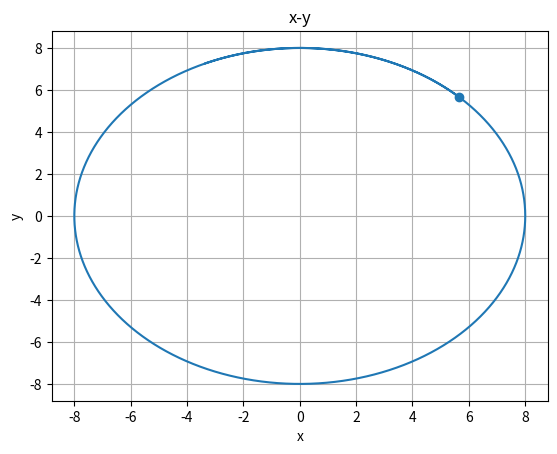

Write Python code to recreate this figure.
import matplotlib.pyplot as plt
import numpy as np

def pointinit(angle,r):
    x = np.cos(angle)*r
    y = np.sin(angle)*r
    return x,y

def pointvelo(angle):
    x = -4*np.cos(angle)
    y = 4 * np.cos(angle)
    return x,y

def AceleCentri(pa,px,r):
    return -pa/r*px

def Euler(px,pv,pa,r,h=0.01):
    a = AceleCentri(pa,px,r);
    px = px + pv*h
    pv = pv + a*h
    return (px,pv,pa) 

def getPoint(px,pv,pa,r,h=0.01,t=10):
    vp = []
    vv = []
    va = []

    pt = np.arange(0,t,h)
    for i in pt:
        (px,pv,pa) = Euler(px,pv,pa,r,h)
        vp.append(px)
        vv.append(pv)
        va.append(pa)
    return (np.array(vp),np.array(vv),
            np.array(va),np.array(pt))

a = 2 # m/s
r = 8 # m
m = 5 # kg
h = 0.1
v = 4 # m/s

x,y = pointinit(np.pi/4,r)
vx,vy = pointvelo(np.pi/4)
pa = np.array([-2,0])
px = np.array([x,y])
pv = np.array([vx,vy])

(vp,vv,va,pt) = getPoint(px,pv,a,r,0.0001,15)

#plt.subplot(2,3,5)
#print(vp)
plt.scatter(vp[0,0],vp[0,1],marker='o')
plt.plot(vp[:,0],vp[:,1])
plt.xlabel('x')
plt.ylabel('y')
plt.title('x-y')
plt.grid(True)
plt.show()
